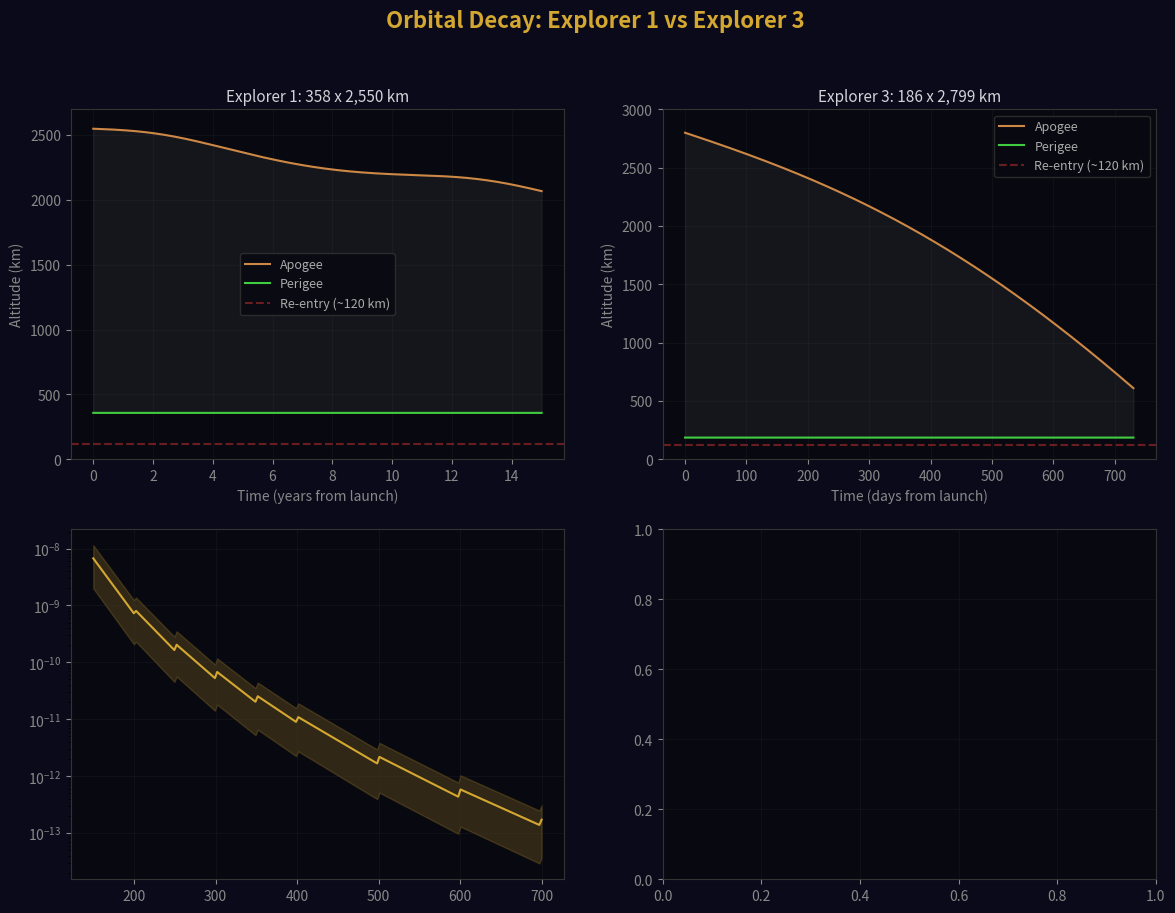

Source code (Python): (Note: this script raises an exception after producing the figure.)
#!/usr/bin/env python3
"""
Orbital Decay Comparison: Explorer 1 vs Explorer 3
Mission 1.9 — Explorer 3 (confirmed Van Allen belts with tape recorder)

Compares the orbital decay of:
  - Explorer 1: 358 x 2,550 km perigee, lasted ~12 years (re-entered March 31, 1970)
  - Explorer 3: 186 x 2,799 km perigee, lasted ~3 months (re-entered June 27, 1958)

The difference: 172 km of perigee altitude. That's the distance from
Seattle to Portland. In orbital mechanics, it's the difference between
12 years and 93 days.

Atmospheric density decreases exponentially with altitude. At 358 km,
the density is roughly 100x greater than at 654 km (Vanguard 1).
At 186 km, the density is roughly 50x greater than at 358 km.
These density differences compound with every orbit.

This simulation uses a simplified atmospheric model with solar cycle
effects to show how perigee altitude evolves over time for both
satellites. The 11-year solar cycle modulates upper atmospheric
density by a factor of 5-10, causing periodic accelerations in
orbital decay.

Run: python3 orbital-decay.py
Requires: numpy, matplotlib
"""

import numpy as np
import matplotlib.pyplot as plt

# ============================================
# CONSTANTS
# ============================================

R_EARTH = 6371.0    # km
MU = 3.986e5        # km^3/s^2 (gravitational parameter)
G0 = 9.81           # m/s^2

# ============================================
# ATMOSPHERIC DENSITY MODEL
# ============================================

def atmospheric_density(alt_km, solar_activity=0.5):
    """
    Simplified exponential atmosphere model with solar cycle effects.

    solar_activity: 0 = solar minimum, 1 = solar maximum
    Returns density in kg/m^3.

    Based on simplified NRLMSISE-00 model at moderate latitudes.
    The density at any altitude scales by ~5-10x between solar min/max.
    """
    # Base density and scale height at reference altitudes
    # (alt_km, rho_0 in kg/m^3, scale_height in km)
    layers = [
        (150, 2.0e-9,  22),
        (200, 2.5e-10, 29),
        (250, 6.0e-11, 34),
        (300, 1.9e-11, 38),
        (350, 6.8e-12, 44),
        (400, 2.8e-12, 50),
        (500, 5.2e-13, 58),
        (600, 1.3e-13, 65),
        (700, 3.6e-14, 72),
        (800, 1.1e-14, 80),
    ]

    # Find bracketing layer
    rho_ref = layers[0][1]
    H = layers[0][2]
    alt_ref = layers[0][0]

    for i in range(len(layers) - 1):
        if alt_km >= layers[i][0] and alt_km < layers[i+1][0]:
            alt_ref = layers[i][0]
            rho_ref = layers[i][1]
            H = layers[i][2]
            break
    else:
        if alt_km >= layers[-1][0]:
            alt_ref = layers[-1][0]
            rho_ref = layers[-1][1]
            H = layers[-1][2]

    rho = rho_ref * np.exp(-(alt_km - alt_ref) / H)

    # Solar activity effect: density scales by factor of 3-8
    # at high altitudes during solar maximum
    solar_factor = 1.0 + solar_activity * (4.0 + alt_km / 200.0)
    rho *= solar_factor

    return rho


def solar_activity_cycle(time_years, start_year=1958.0):
    """
    Model the 11-year solar cycle.
    Solar Cycle 19 peaked around 1958 (very strong cycle).
    Returns activity level 0-1.
    """
    # Approximate: cycle peaks around 1958, 1969, 1980, 1991, 2002, 2013
    cycle_period = 11.0
    phase = ((start_year + time_years - 1958.0) % cycle_period) / cycle_period

    # Sinusoidal approximation with asymmetric rise/fall
    if isinstance(phase, np.ndarray):
        activity = np.where(phase < 0.4,
                           0.5 + 0.5 * np.sin(phase / 0.4 * np.pi - np.pi/2),
                           0.5 + 0.5 * np.sin((phase - 0.4) / 0.6 * np.pi + np.pi/2))
    else:
        if phase < 0.4:
            activity = 0.5 + 0.5 * np.sin(phase / 0.4 * np.pi - np.pi/2)
        else:
            activity = 0.5 + 0.5 * np.sin((phase - 0.4) / 0.6 * np.pi + np.pi/2)

    return np.clip(activity, 0, 1)


# ============================================
# ORBITAL DECAY SIMULATION
# ============================================

def simulate_decay(perigee_km, apogee_km, mass_kg, area_m2, Cd=2.2,
                   max_years=15.0, dt_days=1.0, start_year=1958.0):
    """
    Simulate orbital decay by tracking perigee altitude changes.

    Uses the King-Hele theory for orbit-averaged drag:
    - Drag primarily affects the orbit at perigee (lowest point)
    - Each orbit, drag reduces the apogee
    - Perigee stays roughly constant until late in the decay
    - Final rapid spiral-in occurs when the orbit circularizes near perigee

    Returns arrays of (time_years, perigee_km, apogee_km).
    """
    r_p = R_EARTH + perigee_km
    r_a = R_EARTH + apogee_km
    a = (r_p + r_a) / 2.0          # semi-major axis (km)
    e = (r_a - r_p) / (r_a + r_p)  # eccentricity

    # Ballistic coefficient (m^2/kg)
    beta = Cd * area_m2 / mass_kg

    times = [0.0]
    perigees = [perigee_km]
    apogees = [apogee_km]

    t = 0.0  # days
    dt = dt_days

    while t < max_years * 365.25 and perigee_km > 120:
        # Current orbital period (seconds)
        T = 2 * np.pi * np.sqrt((a * 1e3)**3 / (MU * 1e9))

        # Orbits per time step
        orbits_per_step = dt * 86400.0 / T

        # Atmospheric density at perigee
        year = t / 365.25
        solar = solar_activity_cycle(year, start_year)
        rho = atmospheric_density(perigee_km, solar)

        # Orbital velocity at perigee (m/s)
        v_p = np.sqrt(MU * 1e9 * (2.0 / (r_p * 1e3) - 1.0 / (a * 1e3)))

        # Drag acceleration at perigee (m/s^2)
        a_drag = 0.5 * rho * v_p**2 * beta

        # Delta-v per orbit (simplified: drag acts over a fraction of the orbit
        # near perigee; effective arc length ~ 2*sqrt(2*pi*a*H) for H = scale height)
        H = 40.0e3  # approximate scale height in meters at perigee
        drag_arc = 2.0 * np.sqrt(2 * np.pi * a * 1e3 * H)  # effective drag arc (m)
        delta_v = a_drag * drag_arc / v_p  # delta-v per orbit (m/s)

        # Total delta-v per time step
        total_dv = delta_v * orbits_per_step

        # Update semi-major axis: da = -2*a^2*v/mu * dv (vis-viva)
        da = -2.0 * (a * 1e3)**2 / (MU * 1e9) * v_p * total_dv  # meters
        a += da / 1e3  # convert to km

        # Eccentricity change: drag mostly lowers apogee (circularizing)
        # de/dt ≈ -(1-e^2)/(a*e) * da/dt * (for aerobraking)
        if e > 0.001:
            # Apogee decreases faster than perigee
            r_a_new = 2 * a - r_p
            if r_a_new < r_p:
                r_a_new = r_p  # circular orbit
            apogee_km = r_a_new - R_EARTH
            r_a = r_a_new
            e = (r_a - r_p) / (r_a + r_p) if (r_a + r_p) > 0 else 0

            # Once orbit is nearly circular, perigee drops with apogee
            if e < 0.01:
                perigee_km = a - R_EARTH
                r_p = R_EARTH + perigee_km
        else:
            # Circular orbit: both perigee and apogee drop together
            perigee_km = a - R_EARTH
            apogee_km = a - R_EARTH
            r_p = R_EARTH + perigee_km
            r_a = r_p

        t += dt
        times.append(t / 365.25)  # Convert to years
        perigees.append(max(perigee_km, 0))
        apogees.append(max(apogee_km, 0))

        # Stop if re-entered
        if perigee_km < 120:
            break

    return np.array(times), np.array(perigees), np.array(apogees)


# ============================================
# RUN SIMULATIONS
# ============================================

print('Simulating orbital decay...')
print()

# Explorer 1: launched Jan 31, 1958
e1_t, e1_peri, e1_apo = simulate_decay(
    perigee_km=358, apogee_km=2550,
    mass_kg=13.97, area_m2=0.036,  # cylindrical cross-section
    max_years=15.0, dt_days=1.0,
    start_year=1958.08
)

# Explorer 3: launched Mar 26, 1958
e3_t, e3_peri, e3_apo = simulate_decay(
    perigee_km=186, apogee_km=2799,
    mass_kg=14.1, area_m2=0.036,  # same instrument package
    max_years=2.0, dt_days=0.1,   # finer resolution for short life
    start_year=1958.24
)

# ============================================
# PLOTTING
# ============================================

fig, axes = plt.subplots(2, 2, figsize=(14, 10))
fig.patch.set_facecolor('#0a0a1a')
fig.suptitle('Orbital Decay: Explorer 1 vs Explorer 3',
             color='#D4A830', fontsize=16, fontweight='bold', y=0.98)

for ax in axes.flat:
    ax.set_facecolor('#080810')
    ax.tick_params(colors='#888888')
    for spine in ax.spines.values():
        spine.set_color('#333333')
    ax.grid(True, alpha=0.15, color='#444444')

# --- Panel 1: Explorer 1 orbital evolution ---
ax1 = axes[0, 0]
ax1.plot(e1_t, e1_apo, color='#CC8844', linewidth=1.5, label='Apogee')
ax1.plot(e1_t, e1_peri, color='#40CC40', linewidth=1.5, label='Perigee')
ax1.fill_between(e1_t, e1_peri, e1_apo, alpha=0.1, color='#888888')
ax1.axhline(y=120, color='#CC3333', linestyle='--', alpha=0.5, label='Re-entry (~120 km)')
ax1.set_xlabel('Time (years from launch)', color='#888888')
ax1.set_ylabel('Altitude (km)', color='#888888')
ax1.set_title('Explorer 1: 358 x 2,550 km', color='#D0D4D8', fontsize=11)
ax1.legend(facecolor='#080810', edgecolor='#333333', labelcolor='#AAAAAA', fontsize=9)
ax1.set_ylim(0, 2700)

# Annotate re-entry
if e1_peri[-1] < 120:
    ax1.annotate(f'Re-entry: {e1_t[-1]:.1f} years',
                 xy=(e1_t[-1], 120), xytext=(e1_t[-1]-3, 500),
                 color='#CC3333', fontsize=9,
                 arrowprops=dict(arrowstyle='->', color='#CC3333'))

# --- Panel 2: Explorer 3 orbital evolution ---
ax2 = axes[0, 1]
e3_t_days = e3_t * 365.25  # Convert to days for clarity
ax2.plot(e3_t_days, e3_apo, color='#CC8844', linewidth=1.5, label='Apogee')
ax2.plot(e3_t_days, e3_peri, color='#40CC40', linewidth=1.5, label='Perigee')
ax2.fill_between(e3_t_days, e3_peri, e3_apo, alpha=0.1, color='#888888')
ax2.axhline(y=120, color='#CC3333', linestyle='--', alpha=0.5, label='Re-entry (~120 km)')
ax2.set_xlabel('Time (days from launch)', color='#888888')
ax2.set_ylabel('Altitude (km)', color='#888888')
ax2.set_title('Explorer 3: 186 x 2,799 km', color='#D0D4D8', fontsize=11)
ax2.legend(facecolor='#080810', edgecolor='#333333', labelcolor='#AAAAAA', fontsize=9)
ax2.set_ylim(0, 3000)

# Annotate re-entry
if e3_peri[-1] < 120:
    ax2.annotate(f'Re-entry: {e3_t_days[-1]:.0f} days',
                 xy=(e3_t_days[-1], 120), xytext=(e3_t_days[-1]-20, 800),
                 color='#CC3333', fontsize=9,
                 arrowprops=dict(arrowstyle='->', color='#CC3333'))

# --- Panel 3: Atmospheric density comparison ---
ax3 = axes[1, 0]
altitudes = np.linspace(150, 700, 200)
rho_min = [atmospheric_density(a, 0.0) for a in altitudes]
rho_max = [atmospheric_density(a, 1.0) for a in altitudes]
rho_mid = [atmospheric_density(a, 0.5) for a in altitudes]

ax3.semilogy(altitudes, rho_mid, color='#D4A830', linewidth=1.5, label='Solar moderate')
ax3.fill_between(altitudes, rho_min, rho_max, alpha=0.2, color='#D4A830',
                  label='Solar min/max range')
ax3.axvline(x=186, color='#40CC40', linestyle='--', alpha=0.7, label=f'Explorer 3 perigee ({E3_PERIGEE} km)')
ax3.axvline(x=358, color='#CC8844', linestyle='--', alpha=0.7, label=f'Explorer 1 perigee ({E1_PERIGEE} km)')
ax3.set_xlabel('Altitude (km)', color='#888888')
ax3.set_ylabel('Density (kg/m$^3$)', color='#888888')
ax3.set_title('Atmospheric Density vs Altitude', color='#D0D4D8', fontsize=11)
ax3.legend(facecolor='#080810', edgecolor='#333333', labelcolor='#AAAAAA', fontsize=8)

# Annotate density ratio
rho_186 = atmospheric_density(186, 0.5)
rho_358 = atmospheric_density(358, 0.5)
ratio = rho_186 / rho_358
ax3.text(270, np.sqrt(rho_186 * rho_358),
         f'Density ratio:\n{ratio:.0f}x',
         color='#D4A830', fontsize=10, ha='center',
         bbox=dict(boxstyle='round,pad=0.3', facecolor='#0a0a1a',
                   edgecolor='#D4A830', alpha=0.8))

# --- Panel 4: Solar cycle effect ---
ax4 = axes[1, 1]
years = np.linspace(0, 15, 500)
solar = solar_activity_cycle(years, 1958.0)
ax4.plot(1958 + years, solar, color='#D4A830', linewidth=1.5)
ax4.fill_between(1958 + years, solar, alpha=0.2, color='#D4A830')
ax4.axvspan(1958.24, 1958.24 + 93/365.25, alpha=0.3, color='#40CC40',
            label='Explorer 3 lifetime (93 days)')
ax4.axvspan(1958.08, 1970.25, alpha=0.1, color='#CC8844',
            label='Explorer 1 lifetime (12 years)')
ax4.set_xlabel('Year', color='#888888')
ax4.set_ylabel('Solar Activity', color='#888888')
ax4.set_title('Solar Cycle 19 (strongest on record)', color='#D0D4D8', fontsize=11)
ax4.legend(facecolor='#080810', edgecolor='#333333', labelcolor='#AAAAAA', fontsize=8)
ax4.set_xlim(1957, 1973)

plt.tight_layout(rect=[0, 0, 1, 0.96])
plt.savefig('orbital-decay.png', dpi=150, facecolor=fig.get_facecolor(),
            bbox_inches='tight')
plt.show()

# ============================================
# TEXT SUMMARY
# ============================================

print('=' * 70)
print('Orbital Decay Comparison')
print('=' * 70)
print()
print(f'Explorer 1:')
print(f'  Orbit: {E1_PERIGEE} x {E1_APOGEE} km')
print(f'  Mass: 13.97 kg')
print(f'  Launched: January 31, 1958')
print(f'  Re-entered: March 31, 1970')
print(f'  Lifetime: ~12 years')
print(f'  Simulated lifetime: {e1_t[-1]:.1f} years')
print()
print(f'Explorer 3:')
print(f'  Orbit: {E3_PERIGEE} x {E3_APOGEE} km')
print(f'  Mass: 14.1 kg')
print(f'  Launched: March 26, 1958')
print(f'  Re-entered: June 27, 1958')
print(f'  Lifetime: 93 days (~0.25 years)')
print(f'  Simulated lifetime: {e3_t[-1]:.2f} years ({e3_t[-1]*365.25:.0f} days)')
print()
print(f'Perigee difference: {E1_PERIGEE - E3_PERIGEE} km')
print(f'  = the distance from Seattle to Portland')
print(f'  = the difference between 12 years and 93 days')
print()
print(f'Atmospheric density at {E3_PERIGEE} km: {rho_186:.2e} kg/m^3')
print(f'Atmospheric density at {E1_PERIGEE} km: {rho_358:.2e} kg/m^3')
print(f'Density ratio: {ratio:.0f}x')
print()
print(f'Explorer 3 experienced ~{ratio:.0f}x more drag per perigee pass.')
print(f'Combined with the stronger solar activity in early 1958')
print(f'(Solar Cycle 19 was the strongest on record), Explorer 3')
print(f'decayed rapidly. It completed its mission — confirming the')
print(f'Van Allen belts — in just 93 days before the atmosphere')
print(f'reclaimed it.')
print()
print(f'The 172 km difference in perigee altitude was the price')
print(f'Explorer 3 paid for its lower orbit. But the tape recorder')
print(f'made those 93 days worth more than Explorer 1\'s 12 years')
print(f'of fragmentary data — because every orbit was recorded.')
